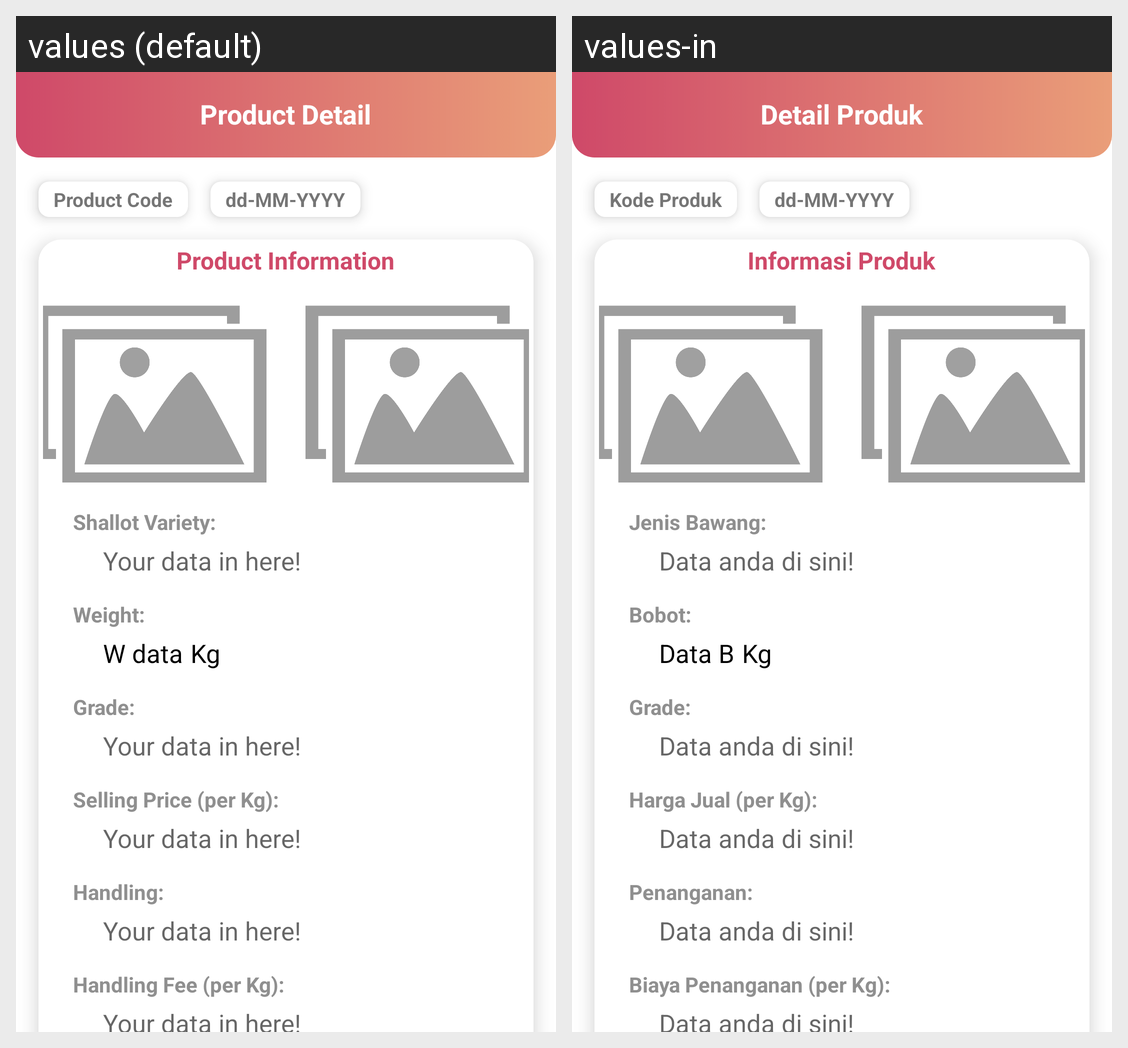

The Android screen above is rendered under two locales of the same app. Produce the string resources it draws, with the default and per-locale values.
Android screen res/layout/activity_detail_recent.xml rendered under 2 locales, left to right: values (default), values-in. Device: Nexus 5 (rendered at 1080×1920; each locale shown at half size, 540×960, under a caption strip naming it); theme Theme.LoginAndSignUpFirebase.
Strings drawn on this screen, with the default value and each locale's value (text and hints the layout hard-codes, and strings that could not be matched under every locale, appear in the picture but are not listed):

product_detail
  values: Product Detail
  values-in: Detail Produk

product_code
  values: Product Code
  values-in: Kode Produk

product_information
  values: Product Information
  values-in: Informasi Produk

shallot_variety
  values: Shallot Variety:
  values-in: Jenis Bawang:

your_data_in_here
  values: Your data in here!
  values-in: Data anda di sini!

weight
  values: Weight:
  values-in: Bobot:

weight_data
  values: W data
  values-in: Data B

kilogram
  values: Kg
  values-in: Kg

grade_sub_tittle
  values: Grade:
  values-in: Grade:

selling_price_sub_title
  values: Selling Price (per Kg):
  values-in: Harga Jual (per Kg):

handling_sub_title
  values: Handling:
  values-in: Penanganan:

handling_fee_sub_title
  values: Handling Fee (per Kg):
  values-in: Biaya Penanganan (per Kg):
